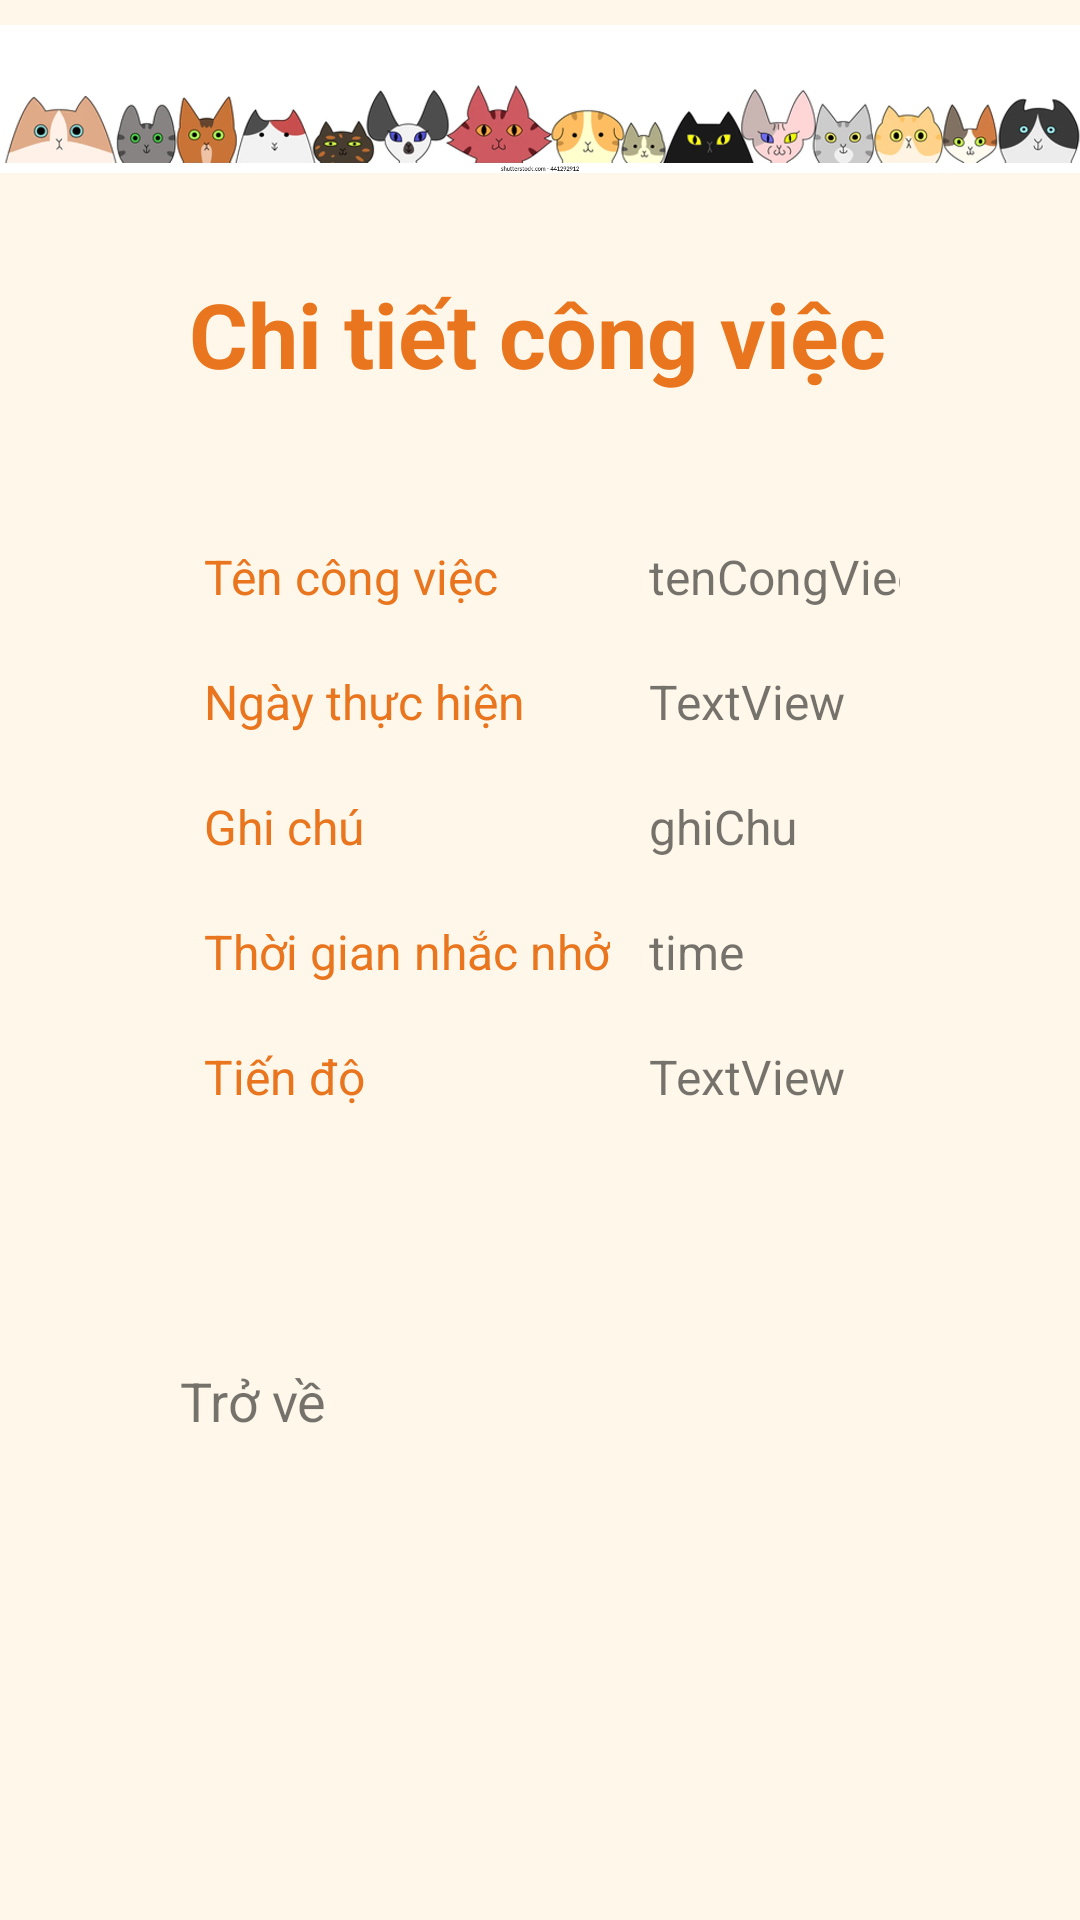

Reconstruct the res/layout file that produces this screen, plus the resources it refers to.
<!-- AndroidManifest.xml: application theme Theme.ProjectMiniBook -->
<!-- res/layout/activity_todo_detail.xml -->
<?xml version="1.0" encoding="utf-8"?>
<LinearLayout xmlns:android="http://schemas.android.com/apk/res/android"
    xmlns:app="http://schemas.android.com/apk/res-auto"
    xmlns:tools="http://schemas.android.com/tools"
    android:layout_width="match_parent"
    android:layout_height="match_parent"
    android:background="#FFF7EA"
    android:orientation="vertical"
    tools:context=".todo_detail">

    <ImageView
        android:layout_width="match_parent"
        android:layout_height="66dp"
        android:src="@drawable/sieumong"
        android:contentDescription="TODO" />

    <TextView
        style="@style/tenDanhmuc"
        android:layout_width="match_parent"
        android:layout_height="wrap_content"
        android:layout_marginTop="20dp"
        android:text="Chi tiết công việc"
        android:textAlignment="center"
        android:textSize="30dp"
        android:textStyle="bold" />

    <LinearLayout
        android:layout_width="match_parent"
        android:layout_height="wrap_content"
        android:orientation="vertical"
        android:layout_marginTop="40dp"
        android:layout_marginHorizontal="60dp">

        <TableLayout
            android:layout_width="wrap_content"
            android:layout_height="wrap_content">

            <TableRow
                android:layout_width="match_parent"
                android:layout_height="match_parent">

                <TextView
                    android:id="@+id/textView0d"
                    android:text="Tên công việc"
                    style="@style/tenDanhmuc" />

                <TextView
                    android:id="@+id/tenCongviec"
                    android:text="tenCongViec"
                    style="@style/ColContent" />
            </TableRow>

            <TableRow
                android:layout_width="match_parent"
                android:layout_height="match_parent"
                android:layout_marginTop="10dp">

                <TextView
                    android:id="@+id/textView"
                    style="@style/tenDanhmuc"
                    android:layout_width="wrap_content"
                    android:layout_height="wrap_content"
                    android:text="Ngày thực hiện" />

                <TextView
                    android:id="@+id/ngayThucHien"
                    style="@style/ColContent"
                    android:layout_width="wrap_content"
                    android:layout_height="wrap_content"
                    android:text="TextView" />

            </TableRow>

            <TableRow
                android:layout_width="match_parent"
                android:layout_height="match_parent"
                android:layout_marginTop="10dp">

                <TextView
                    android:id="@+id/textView6"
                    style="@style/tenDanhmuc"
                    android:layout_width="wrap_content"
                    android:layout_height="wrap_content"
                    android:text="Ghi chú" />

                <TextView
                    android:id="@+id/ghiChu"
                    style="@style/ColContent"
                    android:layout_width="wrap_content"
                    android:layout_height="wrap_content"
                    android:text="ghiChu" />
            </TableRow>

            <TableRow
                android:layout_width="match_parent"
                android:layout_height="match_parent"
                android:layout_marginTop="10dp">

                <TextView
                    android:id="@+id/textView9"
                    style="@style/tenDanhmuc"
                    android:layout_width="wrap_content"
                    android:layout_height="wrap_content"
                    android:text="Thời gian nhắc nhở" />

                <TextView
                    android:id="@+id/thoiGianNhac"
                    style="@style/ColContent"
                    android:layout_width="wrap_content"
                    android:layout_height="wrap_content"
                    android:text="time" />

            </TableRow>

            <TableRow
                android:layout_width="match_parent"
                android:layout_height="match_parent"
                android:layout_marginTop="10dp">

                <TextView
                    android:id="@+id/textView12"
                    style="@style/tenDanhmuc"
                    android:layout_width="wrap_content"
                    android:layout_height="wrap_content"
                    android:text="Tiến độ" />

                <TextView
                    android:id="@+id/tienDo"
                    style="@style/ColContent"
                    android:layout_width="wrap_content"
                    android:layout_height="wrap_content"
                    android:text="TextView" />
            </TableRow>

        </TableLayout>


    </LinearLayout>

    <TextView
        android:id="@+id/back"
        android:layout_width="wrap_content"
        android:layout_height="wrap_content"
        android:layout_marginTop="80dp"
        android:layout_marginLeft="60dp"
        android:textSize="18sp"
        android:text="Trở về" />


</LinearLayout>
<!-- resources referenced by this layout -->
<resources>
  <!-- drawable sieumong: jpg bitmap (drawable, 38028 bytes) -->
  <style name="ColContent">
          <item name="android:layout_width">180dp</item>
          <item name="android:layout_height">wrap_content</item>
          <item name="android:layout_marginLeft">1dp</item>
          <item name="android:paddingLeft">2dp</item>
          <item name="android:paddingTop">5dp</item>
          <item name="android:paddingBottom">5dp</item>
          <item name="android:textSize">16dp</item>
      </style>
  <style name="tenDanhmuc">
          <item name="android:layout_width">wrap_content</item>
          <item name="android:layout_height">wrap_content</item>
          <item name="android:paddingLeft">8dp</item>
          <item name="android:paddingTop">5dp</item>
          <item name="android:paddingBottom">5dp</item>
          <item name="android:textColor">#E9761E</item>
          <item name="android:textSize">16dp</item>
          <item name="android:paddingRight">10dp</item>
      </style>
  <style name="Theme.ProjectMiniBook" parent="Theme.MaterialComponents.DayNight.DarkActionBar">
          
          <item name="colorPrimary">@color/theme</item>
          <item name="colorPrimaryVariant">@color/tab</item>
          <item name="colorOnPrimary">@color/white</item>
          
          <item name="colorSecondary">@color/teal_200</item>
          <item name="colorSecondaryVariant">@color/teal_700</item>
          <item name="colorOnSecondary">@color/black</item>
          
          <item name="android:statusBarColor" tools:targetApi="l">?attr/colorPrimaryVariant</item>
          
  
      </style>
  <color name="theme">#FF9861</color>
  <color name="tab">#FFB289</color>
  <color name="white">#FFFFFFFF</color>
  <color name="teal_200">#FF03DAC5</color>
  <color name="teal_700">#FF018786</color>
  <color name="black">#FF000000</color>
</resources>
